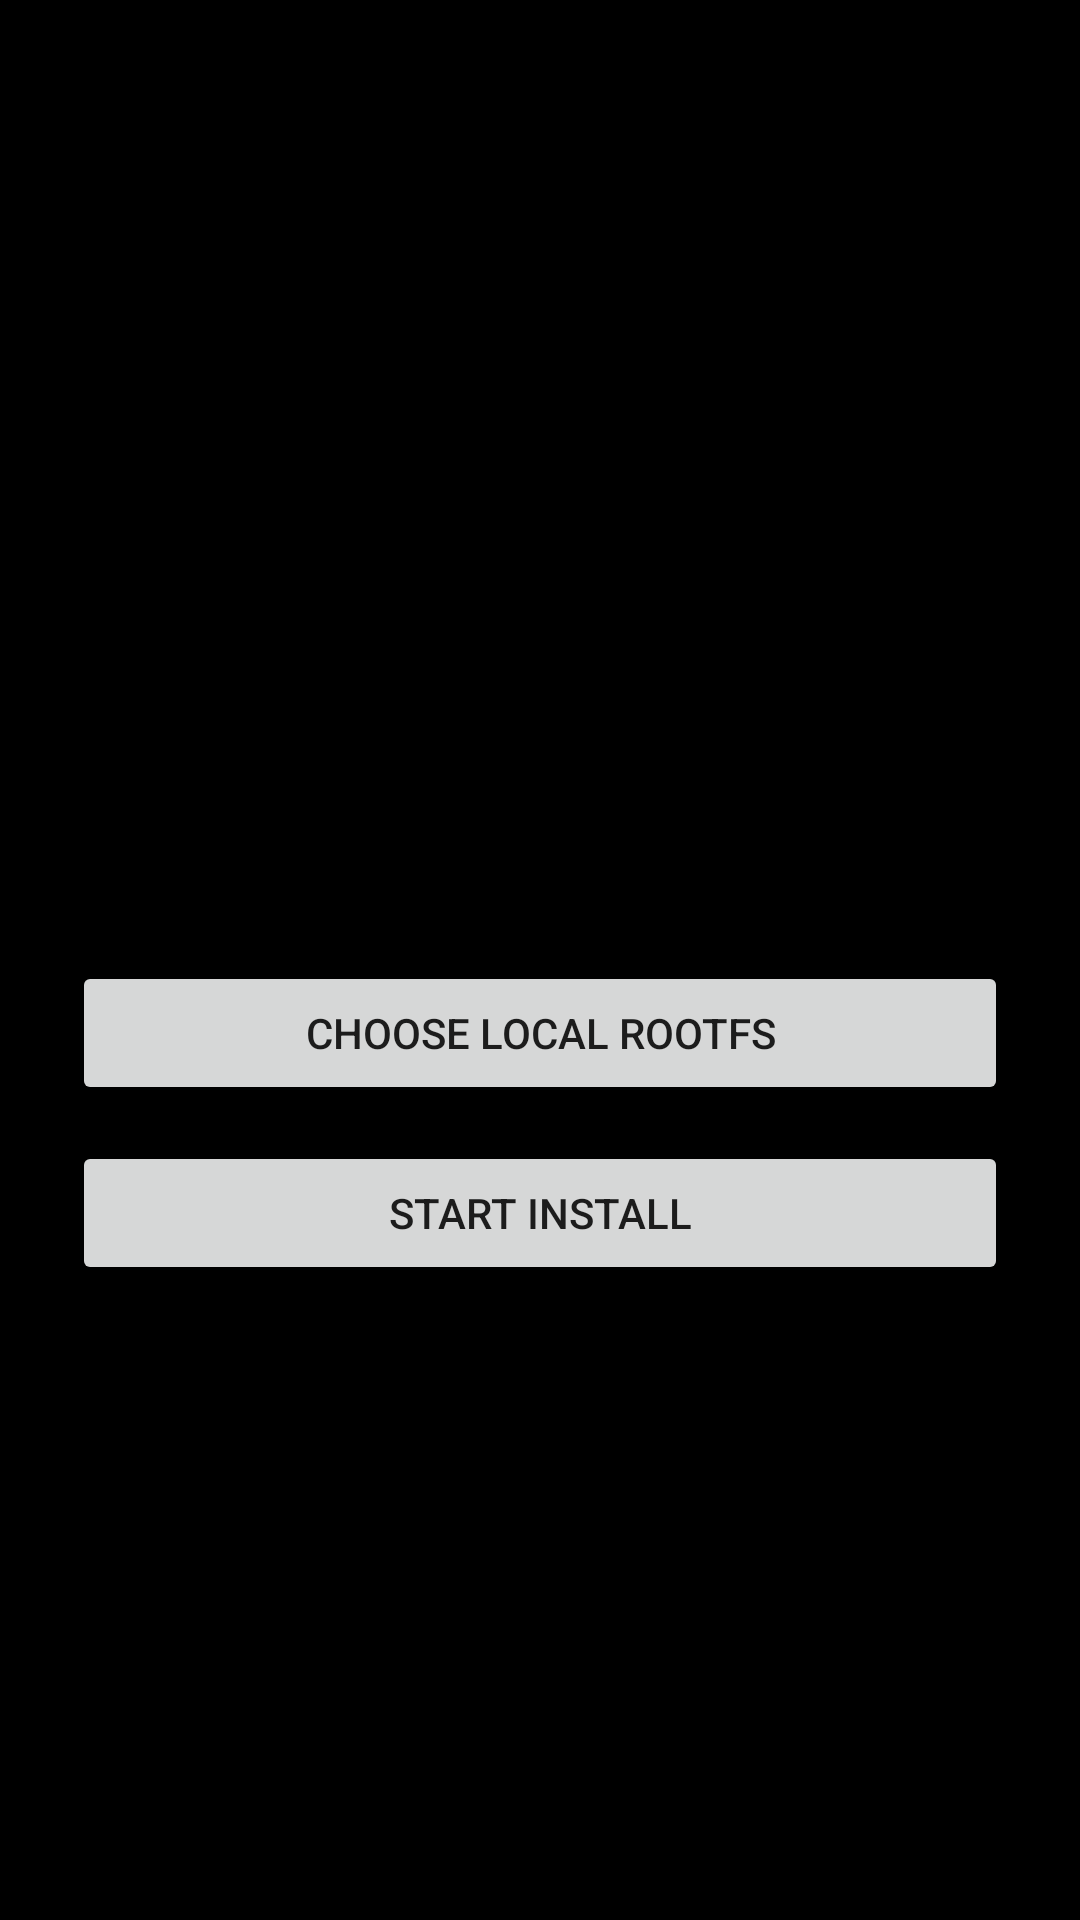

Write the Android layout XML for this screen, with the resource values it uses.
<!-- AndroidManifest.xml: application theme Theme.HermesPhone -->
<!-- res/layout/activity_main.xml -->
<?xml version="1.0" encoding="utf-8"?>
<FrameLayout xmlns:android="http://schemas.android.com/apk/res/android"
    android:layout_width="match_parent"
    android:layout_height="match_parent">

    <WebView
        android:id="@+id/webview"
        android:layout_width="match_parent"
        android:layout_height="match_parent"
        android:visibility="gone" />

    <ScrollView
        android:id="@+id/setupPanel"
        android:layout_width="match_parent"
        android:layout_height="match_parent"
        android:fillViewport="true"
        android:padding="24dp">

        <LinearLayout
            android:layout_width="match_parent"
            android:layout_height="wrap_content"
            android:orientation="vertical">

            <TextView
                android:layout_width="wrap_content"
                android:layout_height="wrap_content"
                android:paddingBottom="16dp"
                android:text="@string/app_name"
                android:textSize="24sp"
                android:textStyle="bold" />

            <TextView
                android:id="@+id/statusText"
                android:layout_width="match_parent"
                android:layout_height="wrap_content"
                android:text="@string/status_checking"
                android:textSize="14sp" />

            <ProgressBar
                android:id="@+id/progress"
                style="?android:attr/progressBarStyleHorizontal"
                android:layout_width="match_parent"
                android:layout_height="wrap_content"
                android:layout_marginTop="12dp"
                android:max="100" />

            <TextView
                android:layout_width="match_parent"
                android:layout_height="wrap_content"
                android:layout_marginTop="16dp"
                android:text="@string/label_rootfs"
                android:textSize="12sp" />

            <EditText
                android:id="@+id/rootfsUrl"
                android:layout_width="match_parent"
                android:layout_height="wrap_content"
                android:hint="@string/hint_rootfs_url"
                android:inputType="textUri"
                android:importantForAutofill="no"
                android:textSize="13sp" />

            <TextView
                android:layout_width="match_parent"
                android:layout_height="wrap_content"
                android:layout_marginTop="10dp"
                android:text="@string/label_hermes"
                android:textSize="12sp" />

            <EditText
                android:id="@+id/hermesUrl"
                android:layout_width="match_parent"
                android:layout_height="wrap_content"
                android:hint="@string/label_hermes"
                android:inputType="textUri"
                android:importantForAutofill="no"
                android:textSize="13sp" />

            <TextView
                android:layout_width="match_parent"
                android:layout_height="wrap_content"
                android:layout_marginTop="10dp"
                android:text="@string/label_webui"
                android:textSize="12sp" />

            <EditText
                android:id="@+id/webuiUrl"
                android:layout_width="match_parent"
                android:layout_height="wrap_content"
                android:hint="@string/label_webui"
                android:inputType="textUri"
                android:importantForAutofill="no"
                android:textSize="13sp" />

            <Button
                android:id="@+id/btnPickRootfs"
                android:layout_width="match_parent"
                android:layout_height="wrap_content"
                android:layout_marginTop="12dp"
                android:text="@string/btn_pick_rootfs" />

            <Button
                android:id="@+id/btnStart"
                android:layout_width="match_parent"
                android:layout_height="wrap_content"
                android:layout_marginTop="12dp"
                android:text="@string/btn_start" />

            <Button
                android:id="@+id/btnOpen"
                android:layout_width="match_parent"
                android:layout_height="wrap_content"
                android:layout_marginTop="12dp"
                android:text="@string/btn_open"
                android:visibility="gone" />

            <Button
                android:id="@+id/btnUpdateHermes"
                android:layout_width="match_parent"
                android:layout_height="wrap_content"
                android:layout_marginTop="12dp"
                android:text="@string/btn_update_hermes"
                android:visibility="gone" />

            <Button
                android:id="@+id/btnUpdateWebui"
                android:layout_width="match_parent"
                android:layout_height="wrap_content"
                android:layout_marginTop="12dp"
                android:text="@string/btn_update_webui"
                android:visibility="gone" />

            <Button
                android:id="@+id/btnTerminal"
                android:layout_width="match_parent"
                android:layout_height="wrap_content"
                android:layout_marginTop="12dp"
                android:text="@string/btn_terminal"
                android:visibility="gone" />

            <Button
                android:id="@+id/btnDoctor"
                android:layout_width="match_parent"
                android:layout_height="wrap_content"
                android:layout_marginTop="12dp"
                android:text="@string/btn_doctor"
                android:visibility="gone" />

            <Button
                android:id="@+id/btnDoctorFix"
                android:layout_width="match_parent"
                android:layout_height="wrap_content"
                android:layout_marginTop="12dp"
                android:text="@string/btn_doctor_fix"
                android:visibility="gone" />

            <Button
                android:id="@+id/btnUninstall"
                android:layout_width="match_parent"
                android:layout_height="wrap_content"
                android:layout_marginTop="12dp"
                android:text="@string/btn_uninstall"
                android:visibility="gone" />

            <TextView
                android:id="@+id/logText"
                android:layout_width="match_parent"
                android:layout_height="wrap_content"
                android:layout_marginTop="16dp"
                android:fontFamily="monospace"
                android:textSize="11sp" />
        </LinearLayout>
    </ScrollView>

    <TextView
        android:id="@+id/btnMenu"
        android:layout_width="44dp"
        android:layout_height="44dp"
        android:layout_gravity="center_vertical|end"
        android:layout_marginEnd="4dp"
        android:background="@drawable/bg_menu"
        android:gravity="center"
        android:text="⋮"
        android:textColor="#FFFFFFFF"
        android:textSize="24sp"
        android:visibility="gone" />
</FrameLayout>
<!-- resources referenced by this layout -->
<resources>
  <string name="app_name">Hermes Phone</string>
  <string name="btn_doctor">Run Hermes Doctor</string>
  <string name="btn_doctor_fix">Auto-fix (doctor --fix)</string>
  <string name="btn_open">Open Hermes</string>
  <string name="btn_pick_rootfs">Choose local rootfs</string>
  <string name="btn_start">Start install</string>
  <string name="btn_terminal">Open command line</string>
  <string name="btn_uninstall">Uninstall / reset</string>
  <string name="btn_update_hermes">Update Hermes</string>
  <string name="btn_update_webui">Update WebUI</string>
  <string name="hint_rootfs_url">rootfs download URL</string>
  <string name="label_hermes">2. Hermes installer URL</string>
  <string name="label_rootfs">1. rootfs URL (Ubuntu base tar.gz)</string>
  <string name="label_webui">3. Hermes WebUI package URL (tar.gz)</string>
  <string name="status_checking">Checking environment…</string>
  <style name="Theme.HermesPhone" parent="Theme.AppCompat.DayNight.NoActionBar">
          <item name="android:windowBackground">@android:color/background_dark</item>
      </style>
</resources>
